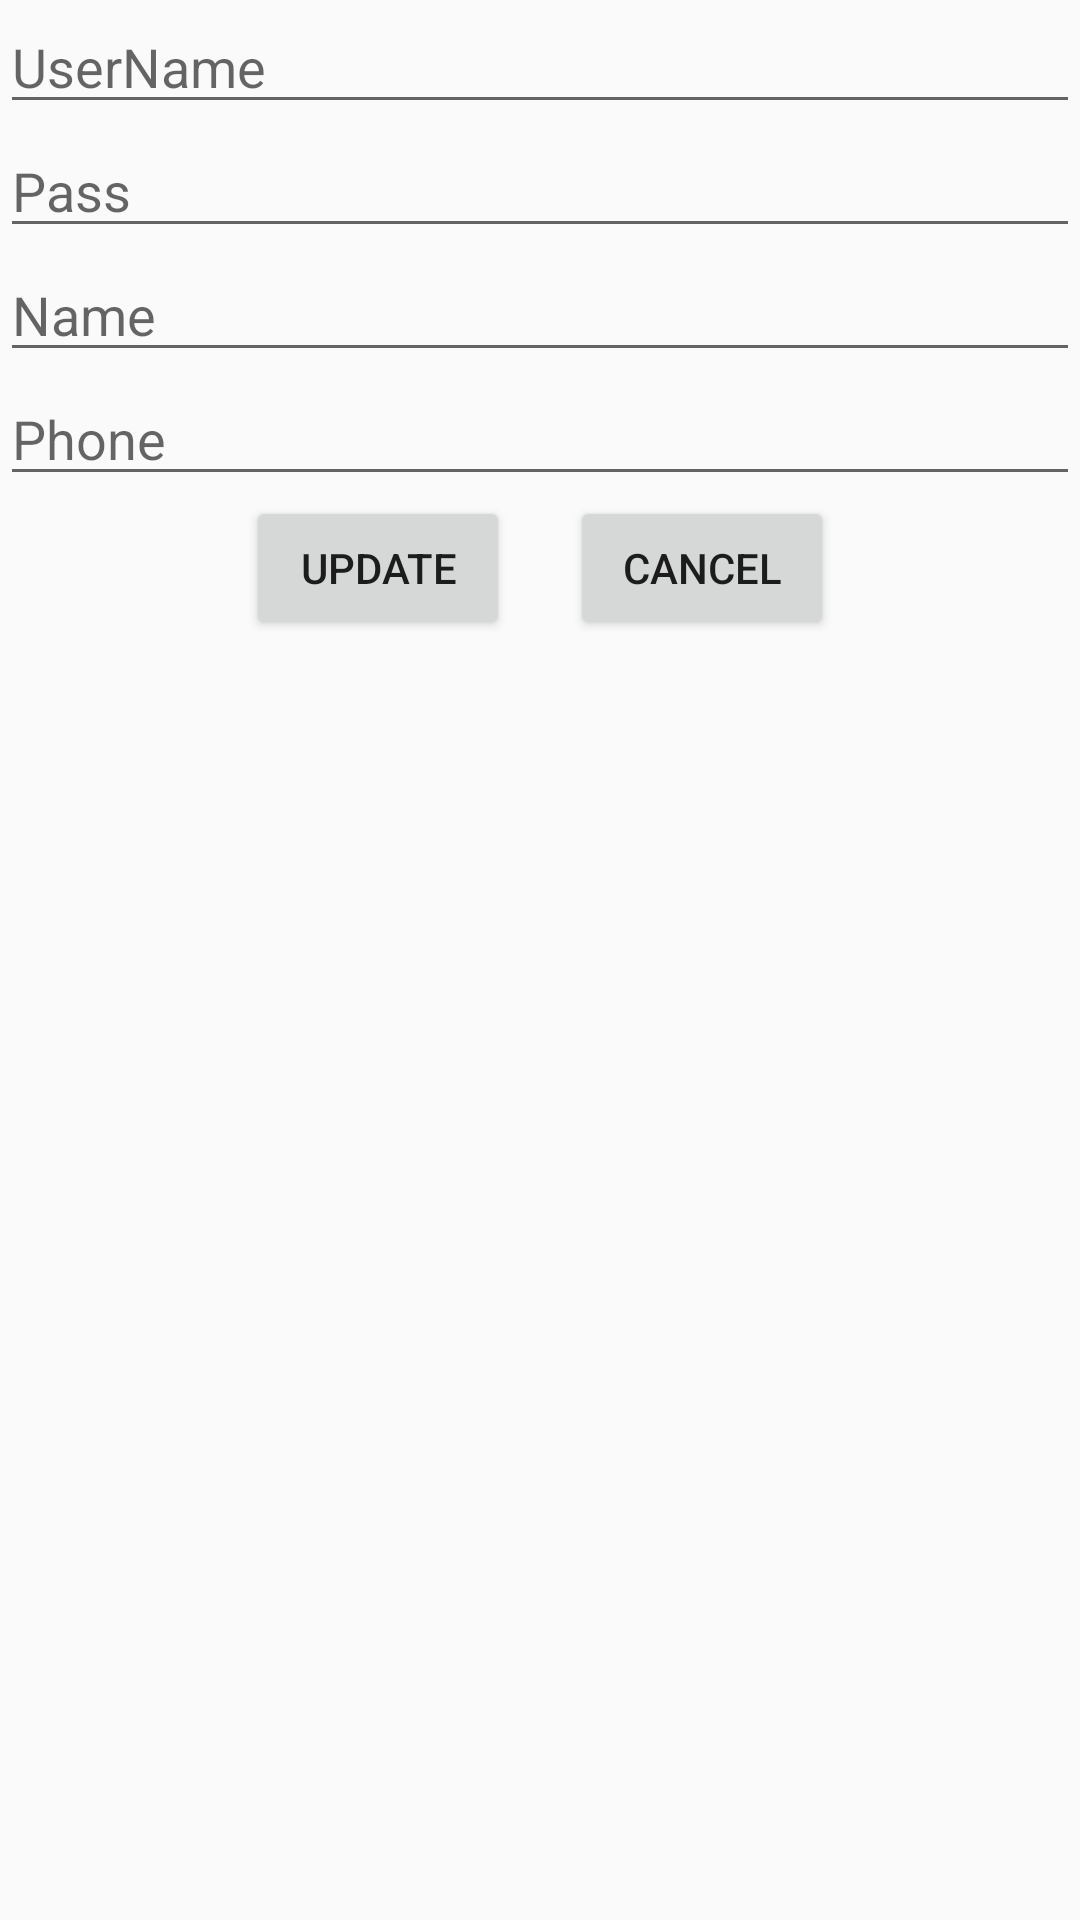

Write the Android layout XML for this screen, with the resource values it uses.
<!-- AndroidManifest.xml: application theme AppTheme -->
<!-- res/layout/dialog_updateuser.xml -->
<?xml version="1.0" encoding="utf-8"?>
<LinearLayout xmlns:android="http://schemas.android.com/apk/res/android"
    android:layout_width="match_parent"
    android:layout_height="match_parent"
    android:orientation="vertical">

    <EditText
        android:id="@+id/edt_updateUsername"
        android:layout_width="match_parent"
        android:layout_height="wrap_content"
        android:hint="UserName" />

    <EditText
        android:id="@+id/edt_updatePass"
        android:layout_width="match_parent"
        android:layout_height="wrap_content"
        android:hint="Pass" />

    <EditText
        android:id="@+id/edt_updateName"
        android:layout_width="match_parent"
        android:layout_height="wrap_content"
        android:hint="Name" />

    <EditText
        android:id="@+id/edt_updatePhone"
        android:layout_width="match_parent"
        android:layout_height="wrap_content"
        android:hint="Phone" />

    <LinearLayout
        android:layout_width="match_parent"
        android:layout_height="wrap_content"
        android:orientation="horizontal"
        android:gravity="center">

        <Button
            android:id="@+id/btn_update"
            android:layout_width="wrap_content"
            android:layout_height="wrap_content"
            android:layout_gravity="center"
            android:text="Update"
            android:layout_marginRight="10dp" />

        <Button
            android:id="@+id/btn_cancel"
            android:layout_width="wrap_content"
            android:layout_height="wrap_content"
            android:layout_gravity="center"
            android:text="Cancel"
            android:layout_marginLeft="10dp" />
    </LinearLayout>

</LinearLayout>
<!-- resources referenced by this layout -->
<resources>
  <style name="AppTheme" parent="Theme.AppCompat.Light.DarkActionBar">
          
          <item name="colorPrimary">@color/colorPrimary</item>
          <item name="colorPrimaryDark">@color/colorPrimaryDark</item>
          <item name="colorAccent">@color/colorAccent</item>
      </style>
  <!-- not gathered from this repository: default colours our renderer supplied (Android Studio template values) -->
  <color name="colorPrimary">#FF6200EE</color>
  <color name="colorPrimaryDark">#FF3700B3</color>
  <color name="colorAccent">#FF03DAC5</color>
</resources>
